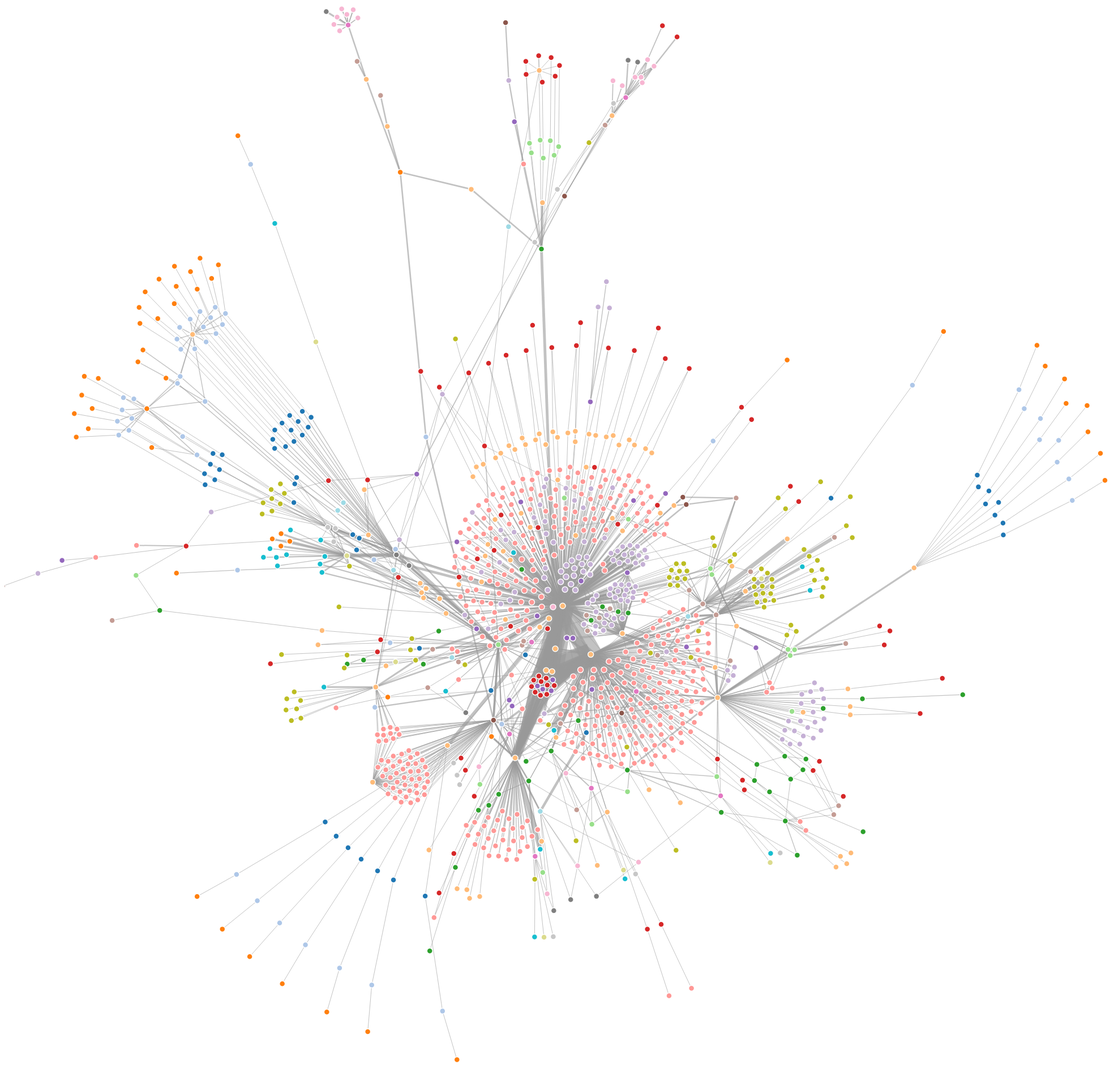
D3 v3 page, settled after 480 driven frames (8 s of simulated time); the page loaded 1 data file(s).



  var width = 2000,
      height =2000;

  var color = d3.scale.category20();

  var force = d3.layout.force()
      .charge(-120)
      .linkDistance(10)
      .size([width, height]);

  var svg = d3.select("body").append("svg")
      .attr("width", width)
      .attr("height", height);

  d3.json("dispatch_boom.json", function(error, graph) {
    force
        .nodes(graph.nodes)
        .links(graph.links)
        .start();

    var link = svg.selectAll(".link")
        .data(graph.links)
        .enter().append("line")
        .attr("class", "link")
        .style("stroke-width", function(d) { return Math.sqrt(d.value); });

    var node = svg.selectAll(".node")
        .data(graph.nodes)
        .enter().append("circle")
        .attr("class", "node")
        .attr("r", 5)
        .style("fill", function(d) { return color(d.group); })
        .call(force.drag);

    node.append("title")
        .text(function(d) { return d.name; });

    force.on("tick", function() {
      link.attr("x1", function(d) { return d.source.x; })
          .attr("y1", function(d) { return d.source.y; })
          .attr("x2", function(d) { return d.target.x; })
          .attr("y2", function(d) { return d.target.y; });

      node.attr("cx", function(d) { return d.x; })
          .attr("cy", function(d) { return d.y; });
    });
  });



### data: dispatch_boom.json
{
 "nodes": [
  {
   "name": "OrderManagementService(70352827645900)",
   "group": 1
  },
  {
   "name": "ActiveSupport::HashWithIndifferentAccess…",
   "group": 2
  },
  {
   "name": "Partner(70352775582800)",
   "group": 3
  },
  {
   "name": "Class(70352803073880)",
   "group": 4
  },
  {
   "name": "Class(70352828331820)",
   "group": 4
  },
  {
   "name": "ActiveRecord::Relation(70352830800100)",
   "group": 5
  },
  {
   "name": "Class(70352748294800)",
   "group": 4
  },
  {
   "name": "ActiveRecord::Relation(70352830640600)",
   "group": 5
  },
  "... 1,125 more items"
 ],
 "links": [
  {
   "source": 0,
   "target": 1,
   "value": 6
  },
  {
   "source": 1,
   "target": 1,
   "value": 12
  },
  {
   "source": 0,
   "target": 0,
   "value": 4
  },
  {
   "source": 0,
   "target": 2,
   "value": 1
  },
  {
   "source": 2,
   "target": 3,
   "value": 1
  },
  {
   "source": 0,
   "target": 4,
   "value": 1
  },
  {
   "source": 4,
   "target": 4,
   "value": 20138
  },
  {
   "source": 4,
   "target": 5,
   "value": 2
  },
  "... 2,011 more items"
 ]
}